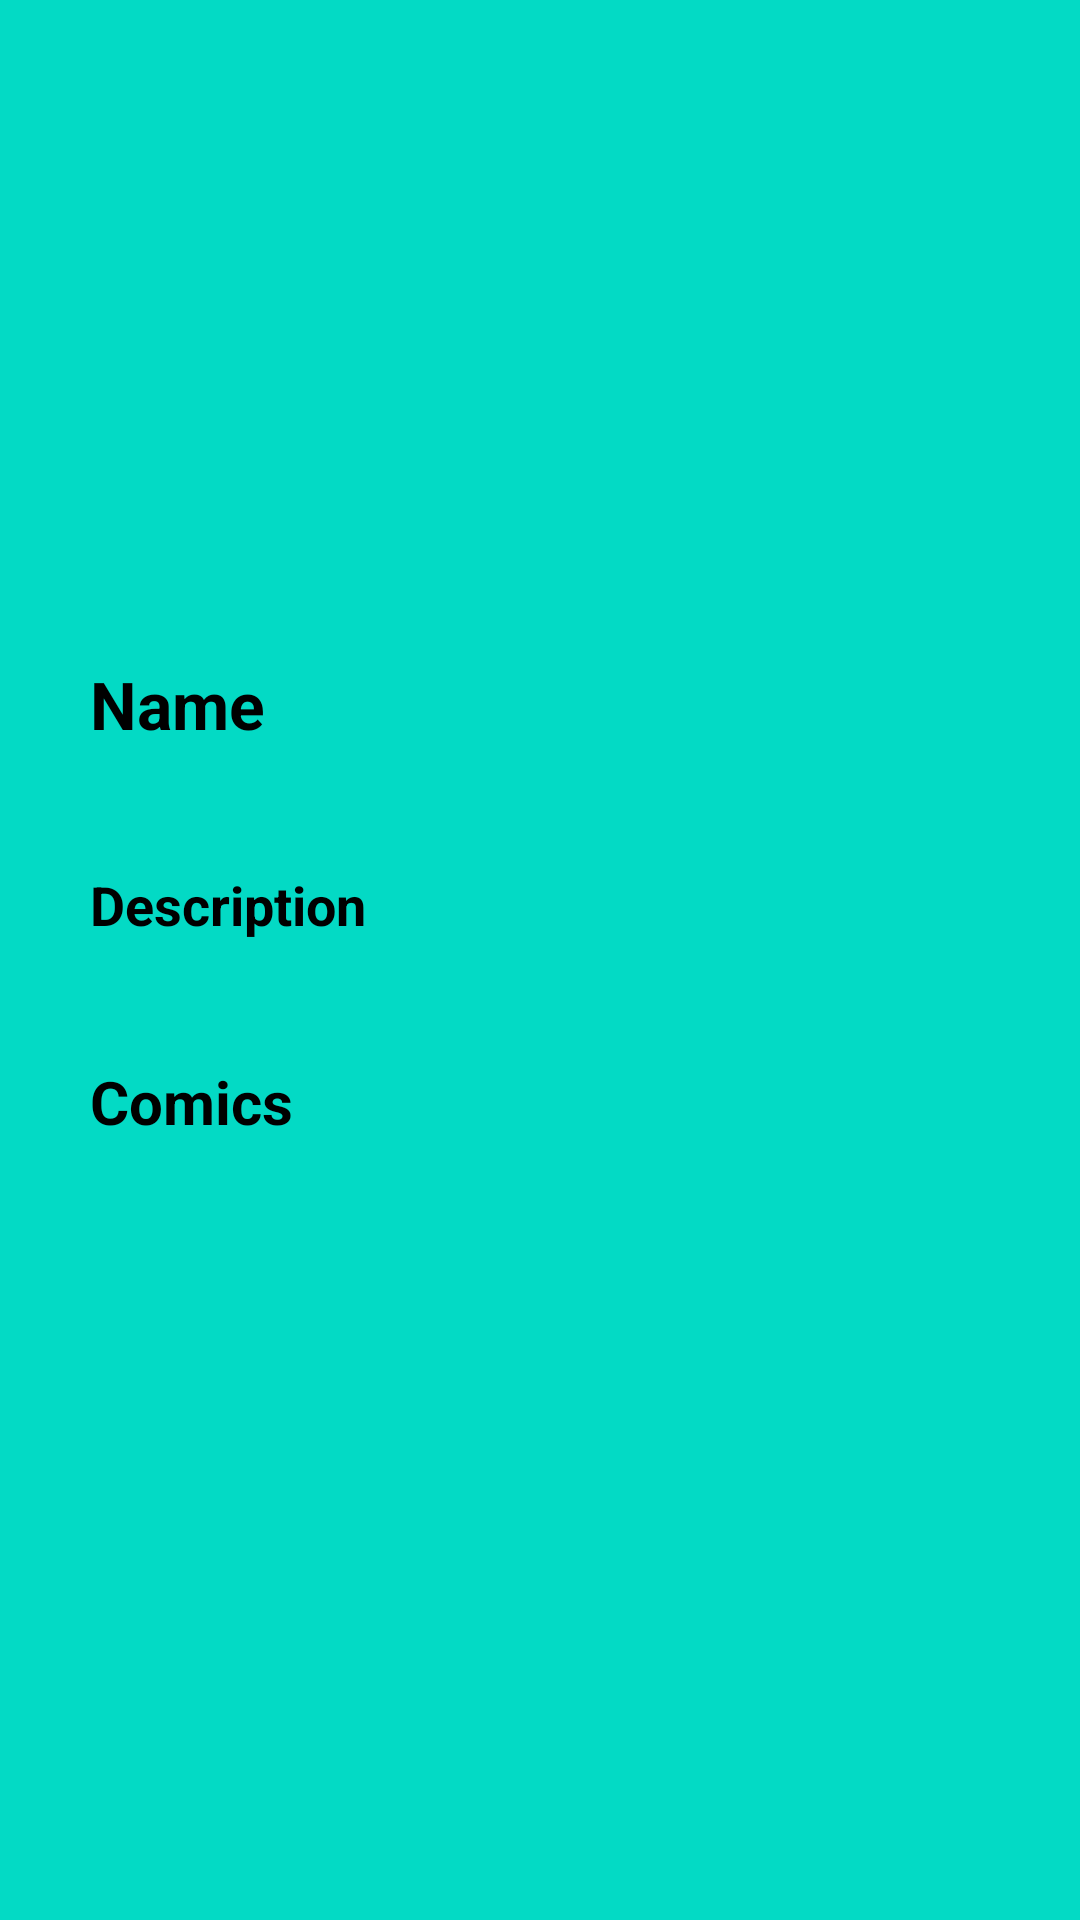

Reconstruct the res/layout file that produces this screen, plus the resources it refers to.
<!-- AndroidManifest.xml: application theme Theme.Marvel_Universe -->
<!-- res/layout/activity_character.xml -->
<?xml version="1.0" encoding="utf-8"?>
<ScrollView xmlns:android="http://schemas.android.com/apk/res/android"
    xmlns:app="http://schemas.android.com/apk/res-auto"
    xmlns:tools="http://schemas.android.com/tools"
    android:layout_width="match_parent"
    android:layout_height="match_parent"
    tools:context=".ui.Character.CharacterActivity"
    android:background="@color/teal_200"
    >

    <androidx.constraintlayout.widget.ConstraintLayout
        android:id="@+id/ConstraintLayout"
        android:layout_width="match_parent"
        android:layout_height="wrap_content">

        <androidx.appcompat.widget.AppCompatImageView
            android:id="@+id/appCompatImageView"
            android:layout_width="match_parent"
            android:layout_height="200dp"
            android:layout_margin="10dp"
            app:layout_constraintTop_toTopOf="parent"
            tools:layout_editor_absoluteX="16dp"
            />

        <TextView
            android:id="@+id/CharacterName"
            android:layout_width="match_parent"
            android:layout_height="wrap_content"
            android:layout_marginStart="20dp"
            android:layout_marginEnd="20dp"
            android:background="@drawable/background"
            android:padding="10dp"
            android:text="Name"
            android:textColor="@color/black"
            android:textSize="22sp"
            android:textStyle="bold"
            app:layout_constraintEnd_toEndOf="parent"
            app:layout_constraintHorizontal_bias="0.084"
            app:layout_constraintStart_toStartOf="parent"
            app:layout_constraintTop_toBottomOf="@+id/appCompatImageView" />

        <TextView
            android:id="@+id/Description"
            android:layout_width="match_parent"
            android:layout_height="wrap_content"
            android:layout_marginStart="20dp"
            android:layout_marginTop="20dp"
            android:layout_marginEnd="20dp"
            android:background="@drawable/background"
            android:padding="10dp"
            android:text="Description"
            android:textColor="@color/black"
            android:textSize="18sp"
            android:textStyle="bold"
            app:layout_constraintTop_toBottomOf="@+id/CharacterName"
            tools:layout_editor_absoluteX="25dp" />

        <TextView
            android:id="@+id/Comics"
            android:layout_width="match_parent"
            android:layout_height="wrap_content"
            android:layout_marginStart="20dp"
            android:layout_marginTop="20dp"
            android:layout_marginEnd="20dp"
            android:background="@drawable/background"
            android:padding="10dp"
            android:text="Comics"
            android:textColor="@color/black"
            android:textSize="20sp"
            android:textStyle="bold"
            app:layout_constraintBottom_toBottomOf="parent"
            app:layout_constraintEnd_toEndOf="parent"
            app:layout_constraintHorizontal_bias="0.0"
            app:layout_constraintStart_toStartOf="parent"
            app:layout_constraintTop_toBottomOf="@+id/Description"
            app:layout_constraintVertical_bias="0.0" />

        <ProgressBar
            android:id="@+id/progressBar"
            android:layout_width="match_parent"
            android:layout_height="match_parent"
            android:visibility="gone"
            app:layout_constraintBottom_toBottomOf="parent"
            app:layout_constraintTop_toTopOf="@+id/appCompatImageView"
            tools:ignore="MissingConstraints" />
    </androidx.constraintlayout.widget.ConstraintLayout>
</ScrollView>
<!-- resources referenced by this layout -->
<resources>
  <style name="Theme.Marvel_Universe" parent="Theme.MaterialComponents.DayNight.DarkActionBar">
          
          <item name="colorPrimary">@color/purple_500</item>
          <item name="colorPrimaryVariant">@color/purple_700</item>
          <item name="colorOnPrimary">@color/white</item>
          
          <item name="colorSecondary">@color/teal_200</item>
          <item name="colorSecondaryVariant">@color/teal_700</item>
          <item name="colorOnSecondary">@color/black</item>
          
          <item name="android:statusBarColor" tools:targetApi="l">?attr/colorPrimaryVariant</item>
          
      </style>
  <!-- not gathered from this repository: default colours our renderer supplied (Android Studio template values) -->
  <color name="purple_500">#FF6200EE</color>
  <color name="purple_700">#FF3700B3</color>
  <color name="teal_200">#FF03DAC5</color>
  <color name="teal_700">#FF018786</color>
  <color name="black">#FF000000</color>
  <color name="white">#FFFFFFFF</color>
</resources>
